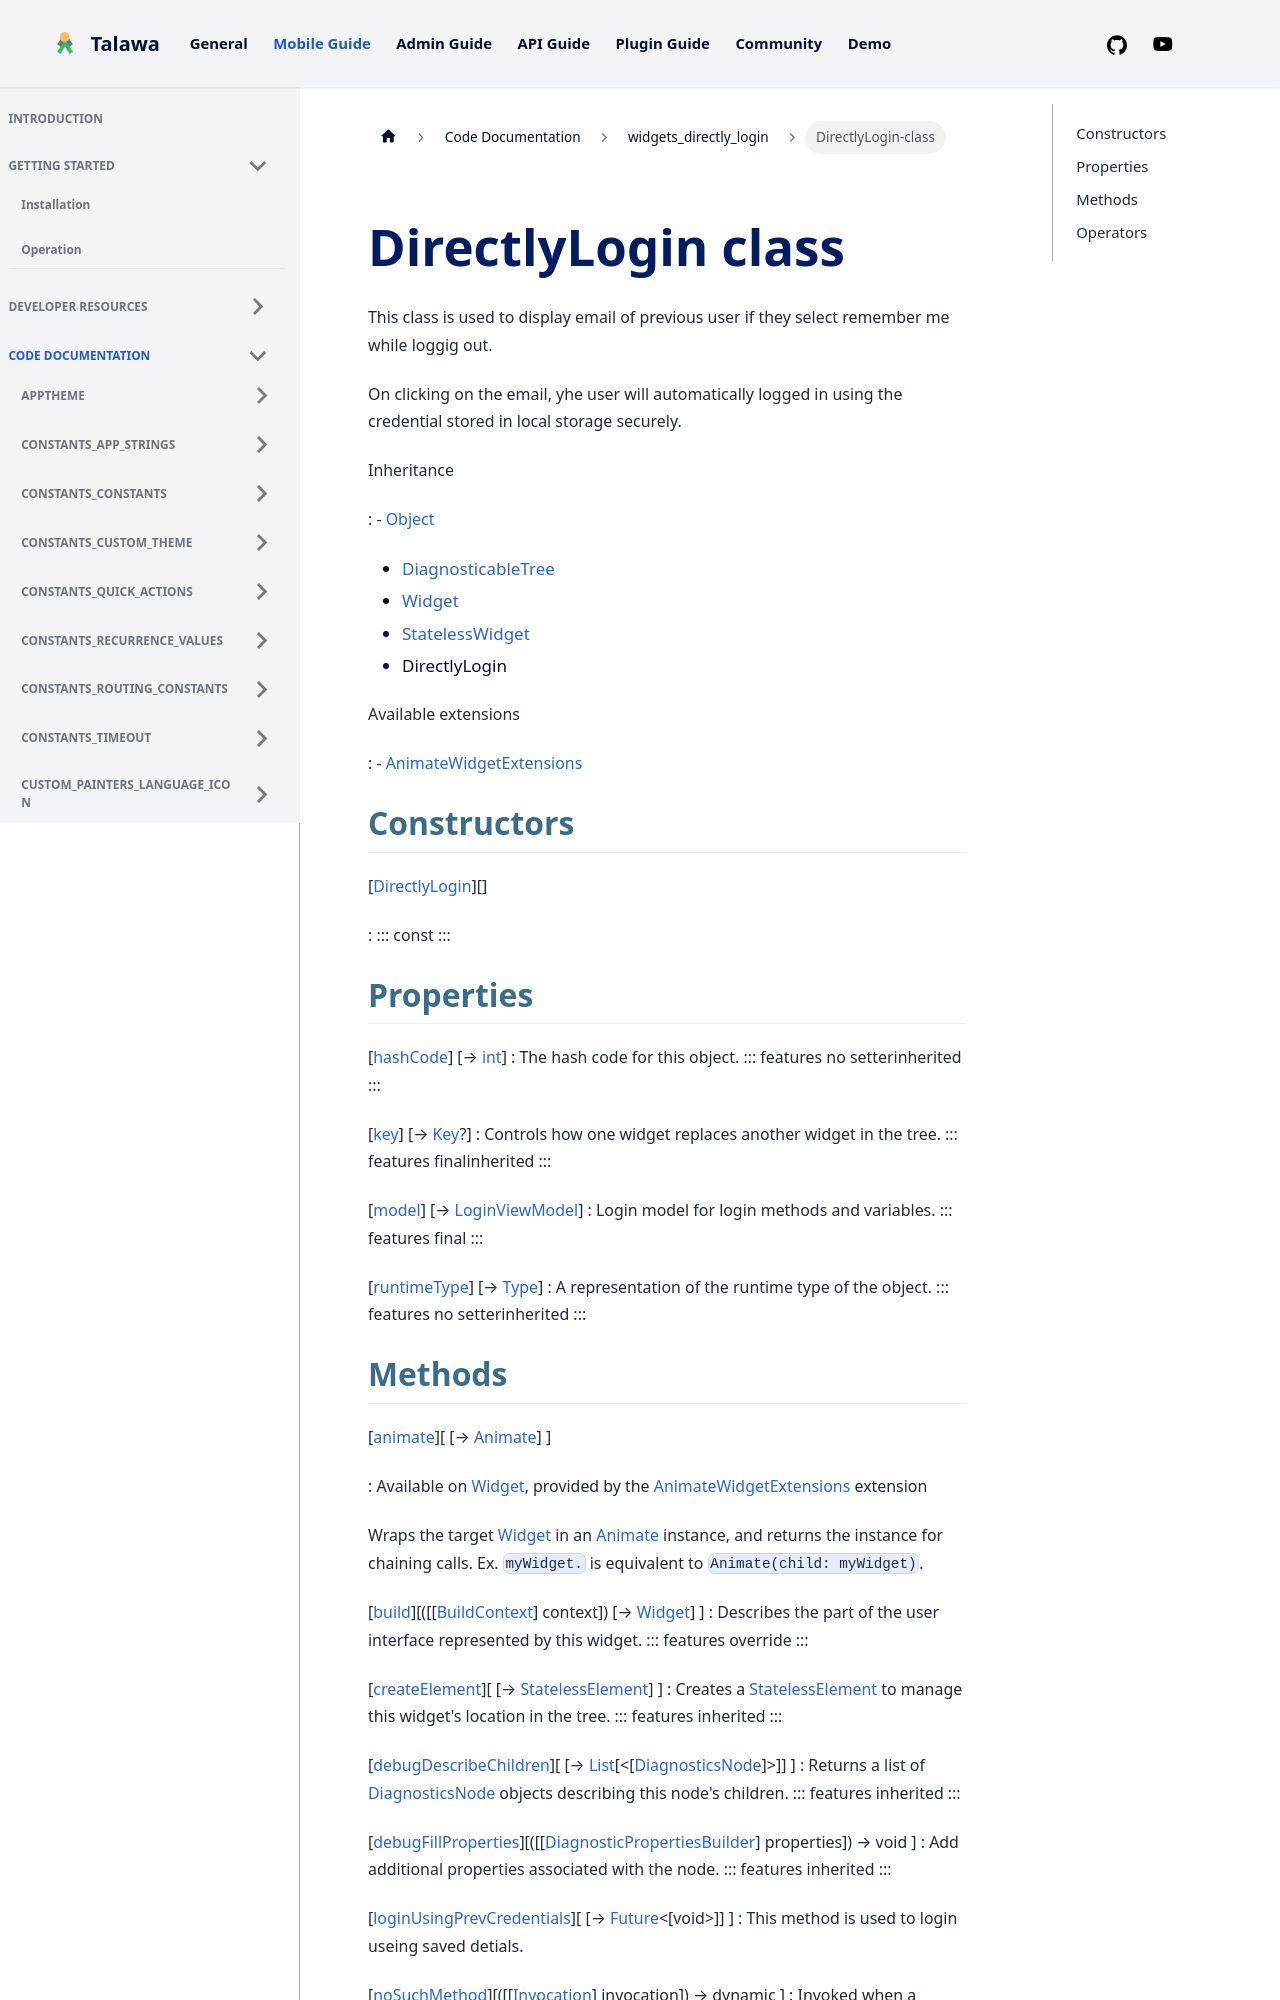

repository: PalisadoesFoundation/talawa · page: docs/auto-docs/widgets_directly_login/DirectlyLogin-class/index.html · generator: docusaurus


<div>

# DirectlyLogin class

</div>


This class is used to display email of previous user if they select
remember me while loggig out.

On clicking on the email, yhe user will automatically logged in using
the credential stored in local storage securely.




Inheritance

:   -   [Object](https://api.flutter.dev/flutter/dart-core/Object-class.html)
    -   [DiagnosticableTree](https://api.flutter.dev/flutter/foundation/DiagnosticableTree-class.html)
    -   [Widget](https://api.flutter.dev/flutter/widgets/Widget-class.html)
    -   [StatelessWidget](https://api.flutter.dev/flutter/widgets/StatelessWidget-class.html)
    -   DirectlyLogin

Available extensions

:   -   [AnimateWidgetExtensions](https://pub.dev/documentation/flutter_animate/4.5.0/flutter_animate/AnimateWidgetExtensions.html)



## Constructors

[[DirectlyLogin](../widgets_directly_login/DirectlyLogin/DirectlyLogin.md)][]

:   ::: 
    const
    :::



## Properties

[[hashCode](https://api.flutter.dev/flutter/widgets/Widget/hashCode.html)] [→ [int](https://api.flutter.dev/flutter/dart-core/int-class.html)]
:   The hash code for this object.
    ::: features
    no setterinherited
    :::

[[key](https://api.flutter.dev/flutter/widgets/Widget/key.html)] [→ [Key](https://api.flutter.dev/flutter/foundation/Key-class.html)?]
:   Controls how one widget replaces another widget in the tree.
    ::: features
    finalinherited
    :::

[[model](../widgets_directly_login/DirectlyLogin/model.md)] [→ [LoginViewModel](../view_model_pre_auth_view_models_login_view_model/LoginViewModel-class.md)]
:   Login model for login methods and variables.
    ::: features
    final
    :::

[[runtimeType](https://api.flutter.dev/flutter/dart-core/Object/runtimeType.html)] [→ [Type](https://api.flutter.dev/flutter/dart-core/Type-class.html)]
:   A representation of the runtime type of the object.
    ::: features
    no setterinherited
    :::
